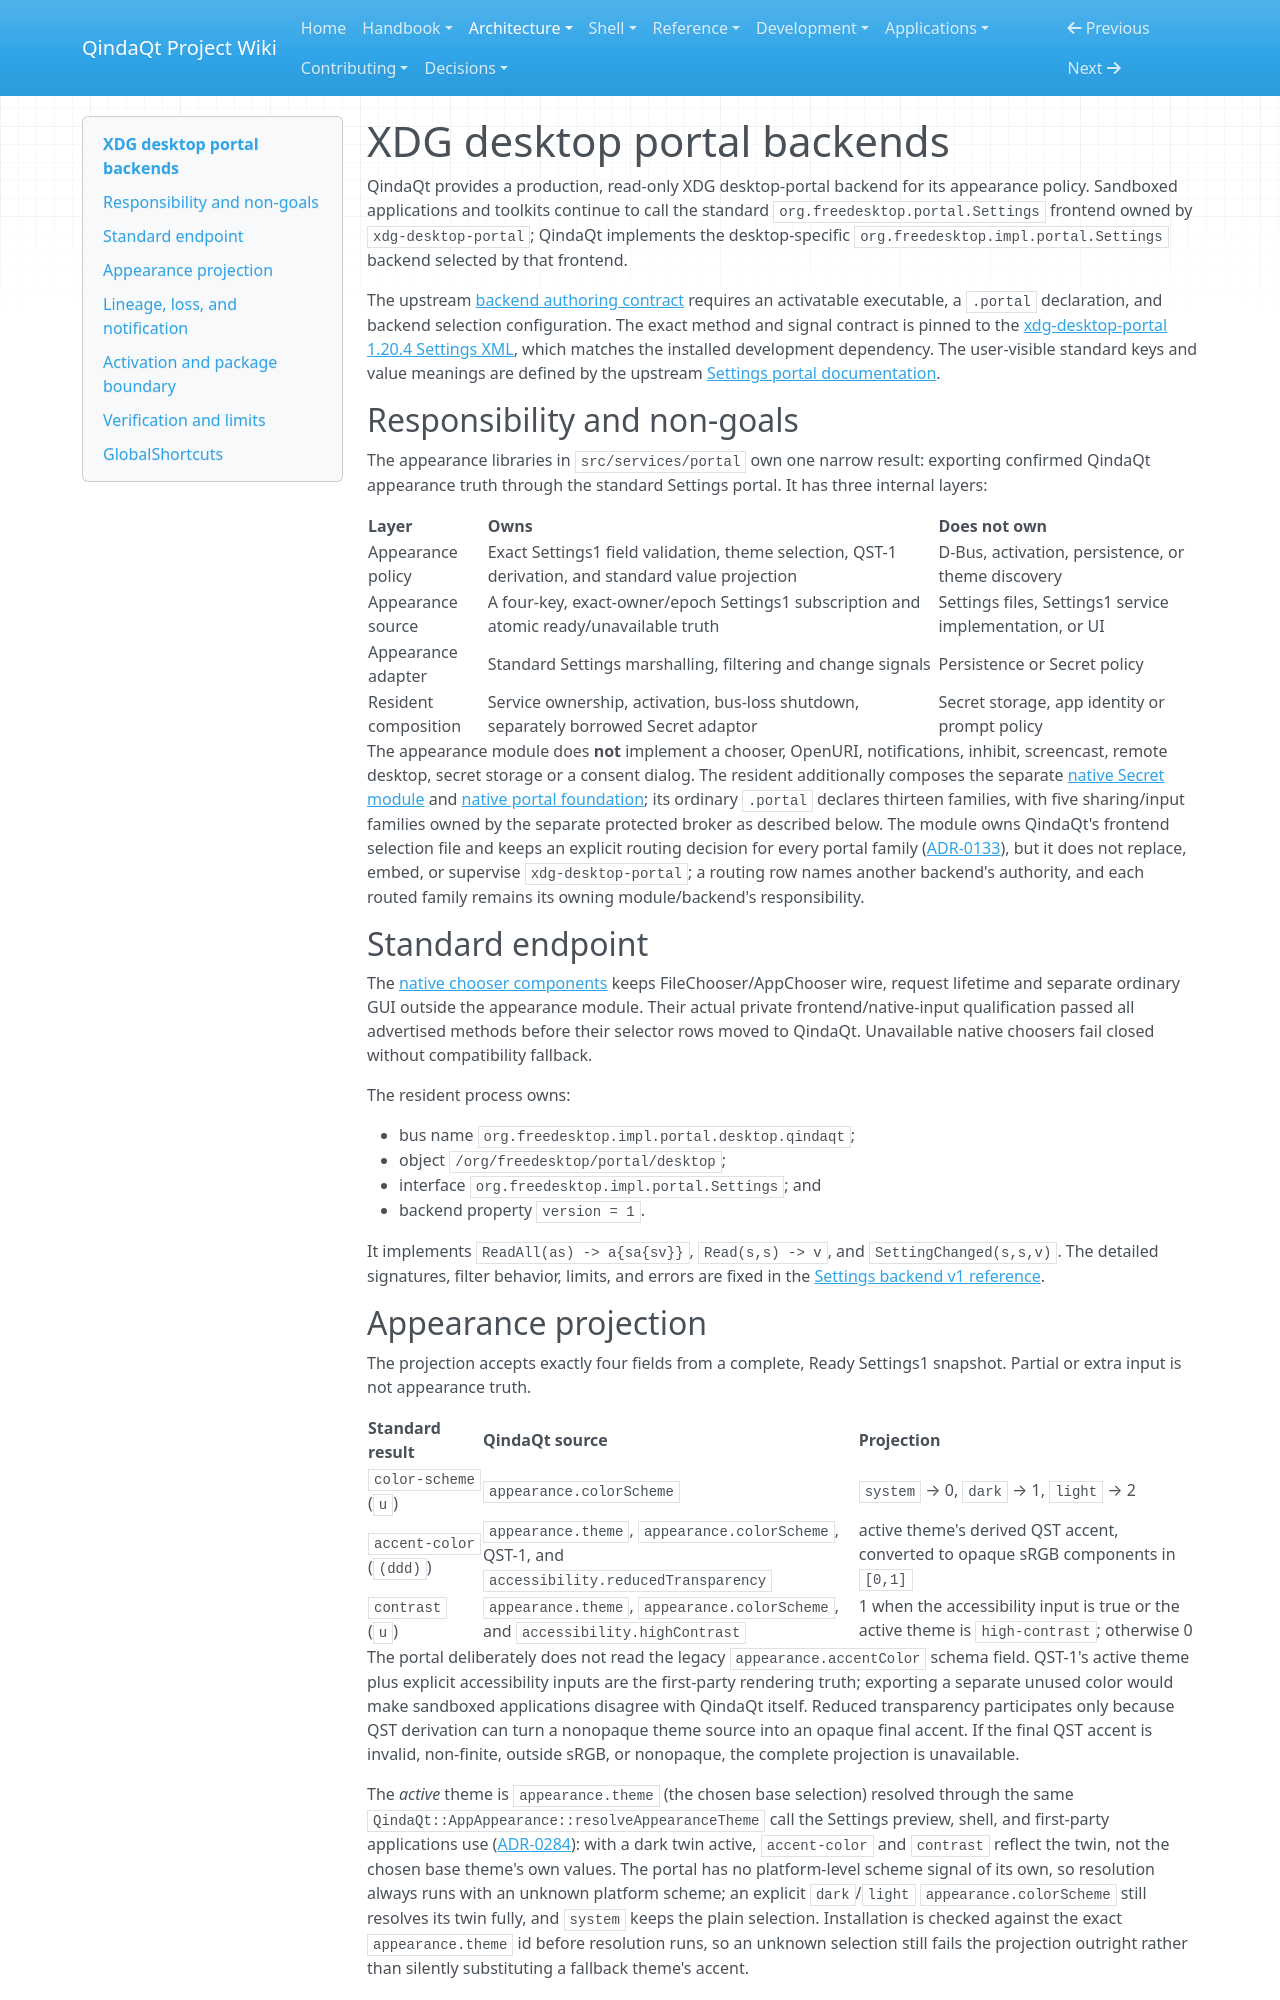

repository: Es00bac/QindaQt · page: architecture/portal-service.html · generator: mkdocs

# XDG desktop portal backends

QindaQt provides a production, read-only XDG desktop-portal backend for its
appearance policy. Sandboxed applications and toolkits continue to call the
standard `org.freedesktop.portal.Settings` frontend owned by
`xdg-desktop-portal`; QindaQt implements the desktop-specific
`org.freedesktop.impl.portal.Settings` backend selected by that frontend.

The upstream [backend authoring contract](https://flatpak.github.io/xdg-desktop-portal/docs/writing-a-new-backend.html)
requires an activatable executable, a `.portal` declaration, and backend
selection configuration. The exact method and signal contract is pinned to the
[xdg-desktop-portal 1.20.4 Settings XML](https://github.com/flatpak/xdg-desktop-portal/blob/1.20.4/data/org.freedesktop.impl.portal.Settings.xml),
which matches the installed development dependency. The user-visible standard
keys and value meanings are defined by the upstream
[Settings portal documentation](https://flatpak.github.io/xdg-desktop-portal/docs/doc-org.freedesktop.portal.Settings.html).

## Responsibility and non-goals

The appearance libraries in `src/services/portal` own one narrow result: exporting confirmed QindaQt
appearance truth through the standard Settings portal. It has three internal
layers:

| Layer | Owns | Does not own |
| --- | --- | --- |
| Appearance policy | Exact Settings1 field validation, theme selection, QST-1 derivation, and standard value projection | D-Bus, activation, persistence, or theme discovery |
| Appearance source | A four-key, exact-owner/epoch Settings1 subscription and atomic ready/unavailable truth | Settings files, Settings1 service implementation, or UI |
| Appearance adapter | Standard Settings marshalling, filtering and change signals | Persistence or Secret policy |
| Resident composition | Service ownership, activation, bus-loss shutdown, separately borrowed Secret adaptor | Secret storage, app identity or prompt policy |

The appearance module does **not** implement a chooser, OpenURI, notifications, inhibit, screencast, remote desktop, secret storage or a consent dialog. The resident additionally composes the separate [native Secret module](secret-portal.md) and [native portal foundation](portal-foundation.md); its ordinary `.portal` declares thirteen families, with five sharing/input families owned by the separate protected broker as described below. The module owns
QindaQt's frontend selection file and keeps an explicit routing decision for
every portal family ([ADR-0133](../adr/0133-route-every-portal-family.md)),
but it does not replace, embed, or supervise `xdg-desktop-portal`; a routing
row names another backend's authority, and each routed family remains its owning module/backend's responsibility.

## Standard endpoint

The [native chooser components](../reference/portal-choosers.md) keeps
FileChooser/AppChooser wire, request lifetime and separate ordinary GUI outside
the appearance module. Their actual private frontend/native-input qualification
passed all advertised methods before their selector rows moved to QindaQt.
Unavailable native choosers fail closed without compatibility fallback.

The resident process owns:

- bus name `org.freedesktop.impl.portal.desktop.qindaqt`;
- object `/org/freedesktop/portal/desktop`;
- interface `org.freedesktop.impl.portal.Settings`; and
- backend property `version = 1`.

It implements `ReadAll(as) -> a{sa{sv}}`, `Read(s,s) -> v`, and
`SettingChanged(s,s,v)`. The detailed signatures, filter behavior, limits, and
errors are fixed in the
[Settings backend v1 reference](../reference/portal-settings-backend-v1.md).

## Appearance projection

The projection accepts exactly four fields from a complete, Ready Settings1
snapshot. Partial or extra input is not appearance truth.

| Standard result | QindaQt source | Projection |
| --- | --- | --- |
| `color-scheme` (`u`) | `appearance.colorScheme` | `system` → 0, `dark` → 1, `light` → 2 |
| `accent-color` (`(ddd)`) | `appearance.theme`, `appearance.colorScheme`, QST-1, and `accessibility.reducedTransparency` | active theme's derived QST accent, converted to opaque sRGB components in `[0,1]` |
| `contrast` (`u`) | `appearance.theme`, `appearance.colorScheme`, and `accessibility.highContrast` | 1 when the accessibility input is true or the active theme is `high-contrast`; otherwise 0 |

The portal deliberately does not read the legacy
`appearance.accentColor` schema field. QST-1's active theme plus explicit
accessibility inputs are the first-party rendering truth; exporting a separate
unused color would make sandboxed applications disagree with QindaQt itself.
Reduced transparency participates only because QST derivation can turn a
nonopaque theme source into an opaque final accent. If the final QST accent is
invalid, non-finite, outside sRGB, or nonopaque, the complete projection is
unavailable.

The *active* theme is `appearance.theme` (the chosen base selection) resolved
through the same `QindaQt::AppAppearance::resolveAppearanceTheme` call the
Settings preview, shell, and first-party applications use
([ADR-0284](../adr/0284-themes-name-their-light-and-dark-twins.md)): with a
dark twin active, `accent-color` and `contrast` reflect the twin, not the
chosen base theme's own values. The portal has no platform-level scheme
signal of its own, so resolution always runs with an unknown platform scheme;
an explicit `dark`/`light` `appearance.colorScheme` still resolves its twin
fully, and `system` keeps the plain selection. Installation is checked
against the exact `appearance.theme` id before resolution runs, so an unknown
selection still fails the projection outright rather than silently
substituting a fallback theme's accent.

Theme discovery reads at most 16 unique absolute directories and 128 JSON
theme documents of at most 128 KiB each. Earlier directories win a duplicate
theme ID. A malformed discovered document, empty catalog, duplicate projector
ID, unknown selected theme, or failed QST derivation fails the entire policy
closed rather than publishing fallback colors. The installed
executable-relative theme path is normalized before comparison with XDG data
paths; `/usr/libexec/../share` must not duplicate `/usr/share` and prevent the
portal from starting.
